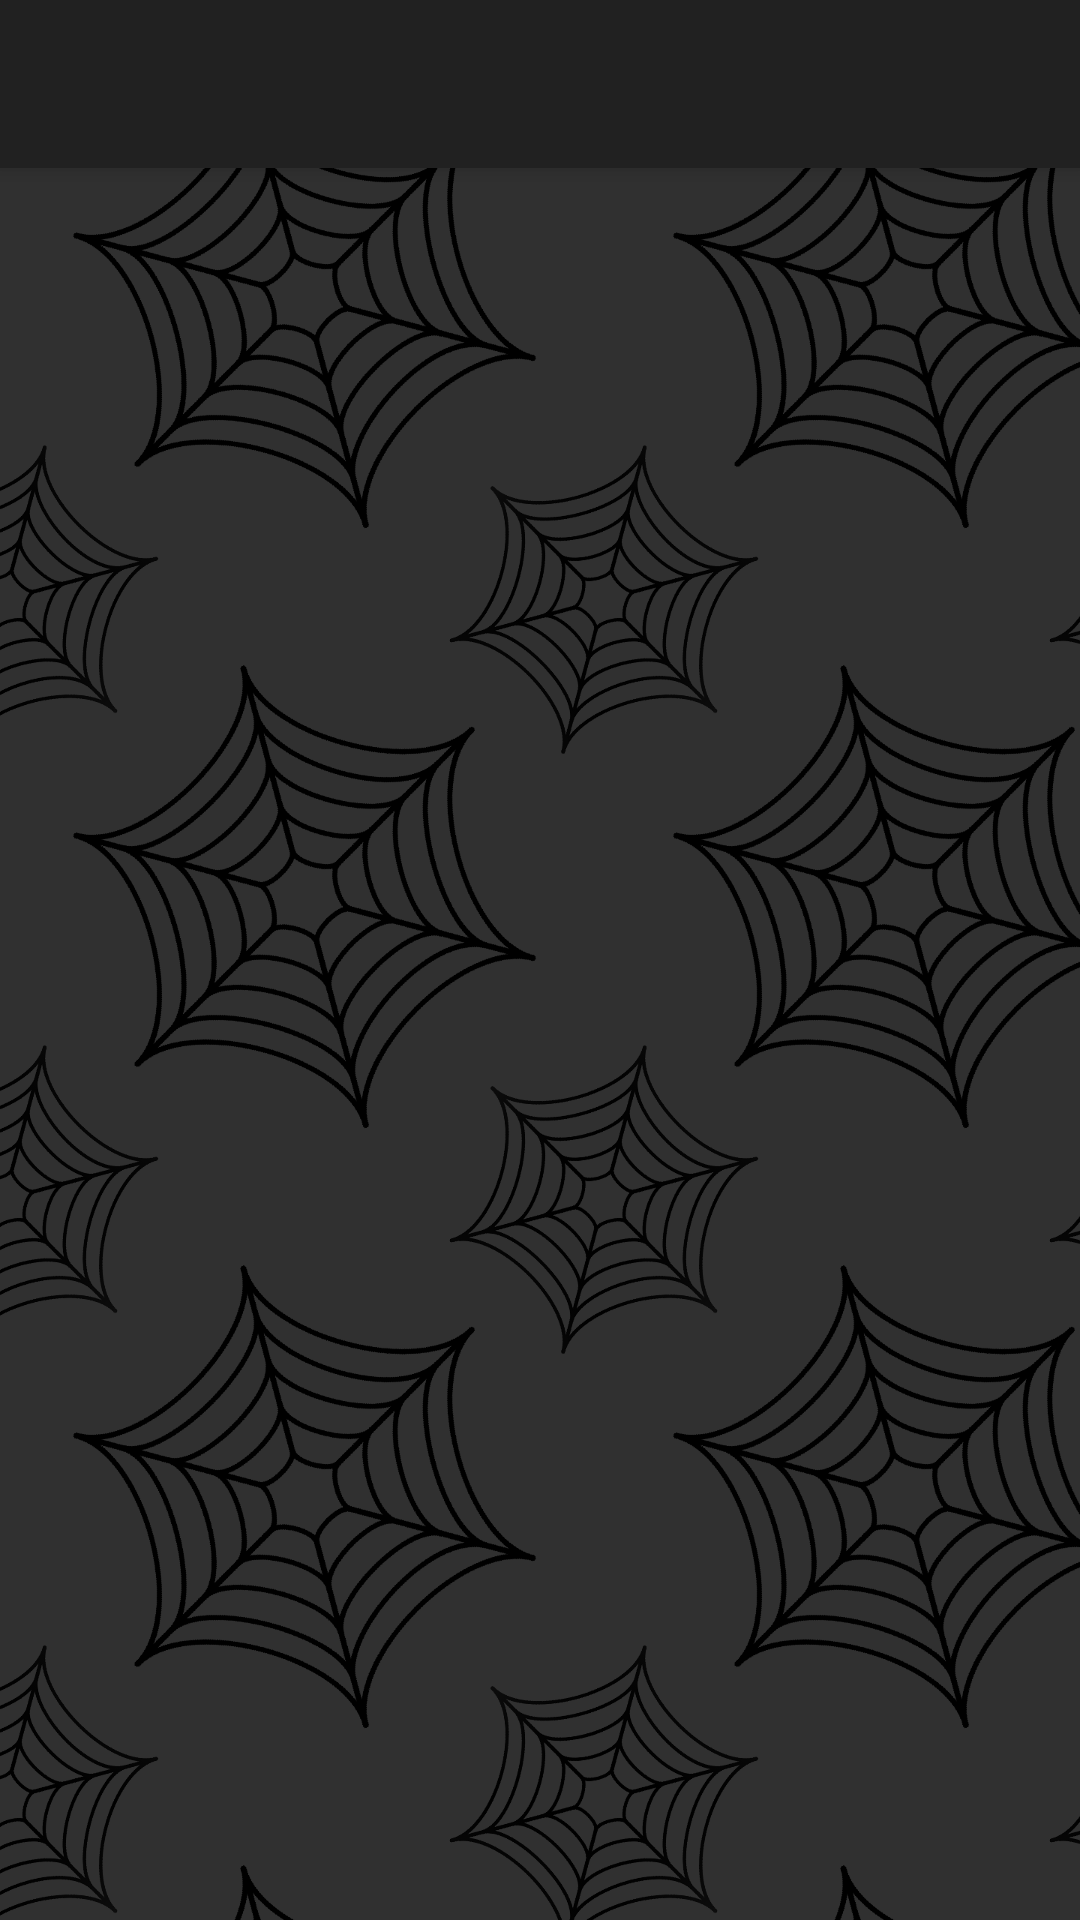

Android layout source for this screen:
<!-- AndroidManifest.xml: application theme AppTheme -->
<!-- res/layout/layout_webs.xml -->
<?xml version="1.0" encoding="utf-8"?>
<LinearLayout xmlns:android="http://schemas.android.com/apk/res/android"
    xmlns:tools="http://schemas.android.com/tools"
    android:layout_width="match_parent"
    android:layout_height="match_parent"
    android:background="@drawable/web_repeat"
    android:fitsSystemWindows="true"
    android:orientation="vertical"
    tools:context=".WebsActivity">

    <android.support.v7.widget.Toolbar
        android:id="@+id/toolbar_webs"
        android:layout_width="match_parent"
        android:layout_height="?attr/actionBarSize"
        android:background="?attr/colorPrimary"
        android:elevation="4dp" />

    <GridView
        android:id="@+id/grid_webs"
        android:layout_width="match_parent"
        android:layout_height="fill_parent"
        android:layout_gravity="center"
        android:columnWidth="100dp"
        android:gravity="center"
        android:horizontalSpacing="10dp"
        android:numColumns="auto_fit"
        android:stretchMode="columnWidth"
        android:verticalSpacing="10dp" />
</LinearLayout>
<!-- resources referenced by this layout -->
<resources>
  <!-- drawable web_repeat (drawable) -->
  <?xml version="1.0" encoding="utf-8"?>
  <bitmap xmlns:android="http://schemas.android.com/apk/res/android"
      android:src="@drawable/web"
      android:tileMode="repeat" />
  <style name="AppTheme" parent="Theme.AppCompat.NoActionBar">
          
          <item name="colorPrimary">@color/colorPrimary</item>
          <item name="colorPrimaryDark">@color/colorPrimaryDark</item>
          <item name="colorAccent">@color/colorAccent</item>
          <item name="android:windowBackground">@color/colorBackground</item>
      </style>
  <!-- drawable web: png bitmap (drawable-hdpi, 34817 bytes) -->
  <color name="colorPrimary">#212121</color>
  <color name="colorPrimaryDark">#000000</color>
  <color name="colorAccent">#4C4C4C</color>
  <color name="colorBackground">#303030</color>
</resources>
